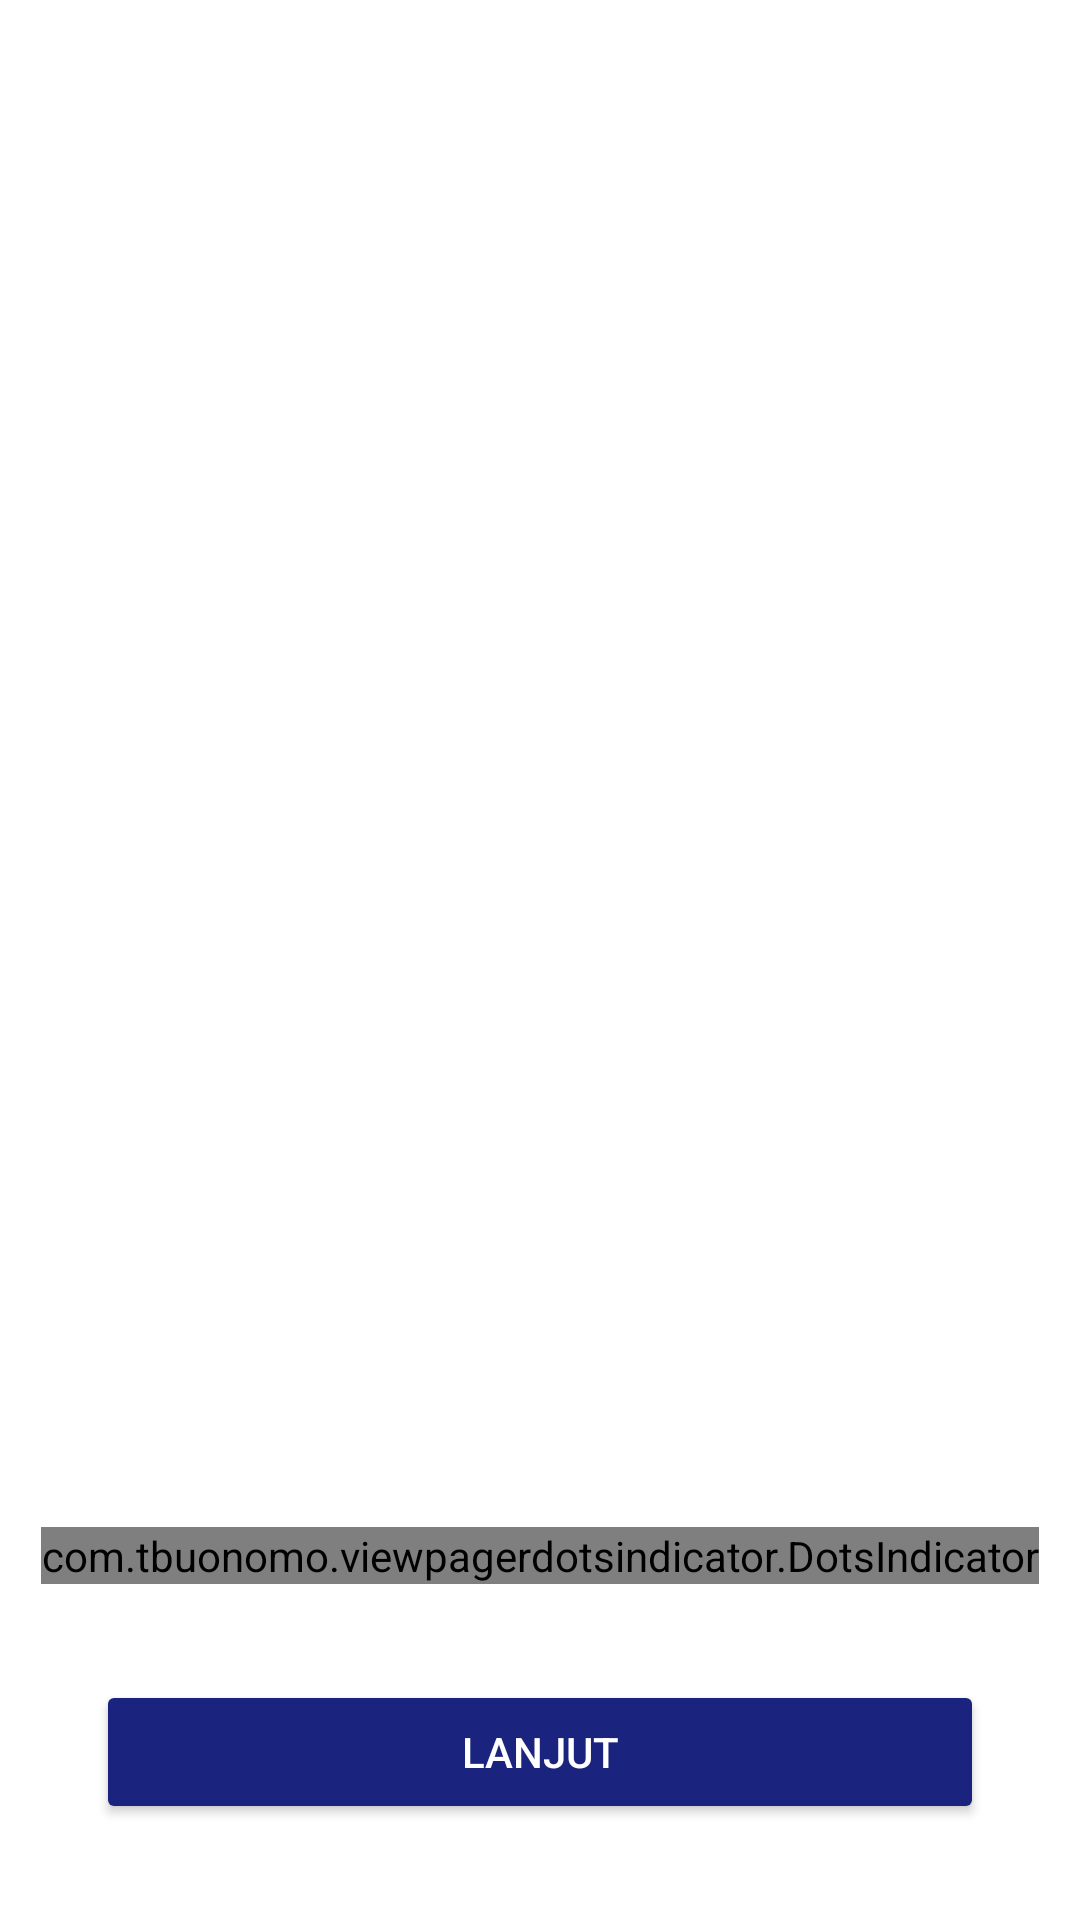

Here is an Android app screen rendered from its layout file. Give the layout XML and the strings, colors and styles it references.
<!-- AndroidManifest.xml: application theme Theme.TaufanApp -->
<!-- res/layout/activity_walkthrough.xml -->
<?xml version="1.0" encoding="utf-8"?>
<androidx.constraintlayout.widget.ConstraintLayout xmlns:android="http://schemas.android.com/apk/res/android"
    xmlns:app="http://schemas.android.com/apk/res-auto"
    android:layout_width="match_parent"
    android:layout_height="match_parent"
    android:background="@android:color/white">

    <androidx.viewpager2.widget.ViewPager2
        android:id="@+id/viewPager"
        android:layout_width="match_parent"
        android:layout_height="0dp"
        app:layout_constraintBottom_toTopOf="@+id/dots_indicator"
        app:layout_constraintTop_toTopOf="parent" />

    <com.tbuonomo.viewpagerdotsindicator.DotsIndicator
        android:id="@+id/dots_indicator"
        android:layout_width="wrap_content"
        android:layout_height="wrap_content"
        android:layout_marginBottom="32dp"
        app:dotsColor="#C5CAE9"
        app:dotsCornerRadius="8dp"
        app:dotsSize="12dp"
        app:dotsSpacing="4dp"
        app:layout_constraintBottom_toTopOf="@+id/btn_next"
        app:layout_constraintEnd_toEndOf="parent"
        app:layout_constraintStart_toStartOf="parent"
        app:selectedDotColor="#1A237E" />

    <Button
        android:id="@+id/btn_next"
        android:layout_width="0dp"
        android:layout_height="wrap_content"
        android:layout_marginHorizontal="32dp"
        android:layout_marginBottom="32dp"
        android:backgroundTint="#1A237E"
        android:text="Lanjut"
        android:textColor="@android:color/white"
        app:layout_constraintBottom_toBottomOf="parent"
        app:layout_constraintEnd_toEndOf="parent"
        app:layout_constraintStart_toStartOf="parent" />

</androidx.constraintlayout.widget.ConstraintLayout>
<!-- resources referenced by this layout -->
<resources>
  <style name="Theme.TaufanApp" parent="Base.Theme.TaufanApp" />
  <style name="Base.Theme.TaufanApp" parent="Theme.Material3.DayNight.NoActionBar">
          
          
      </style>
</resources>
